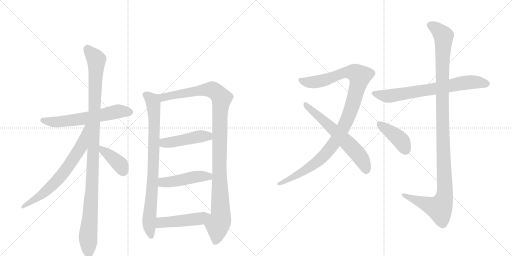
t = 0.00 s
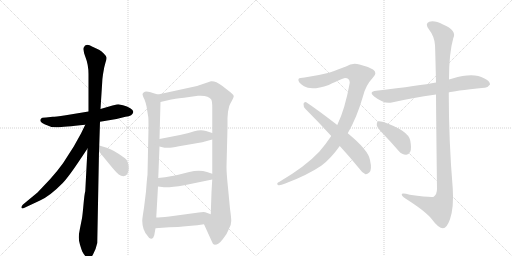
t = 2.34 s
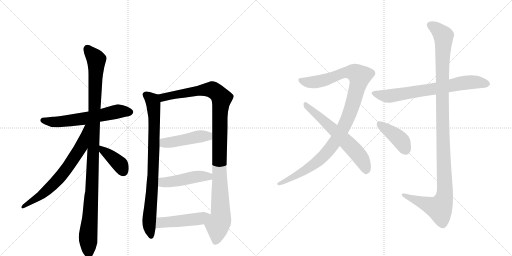
t = 4.69 s
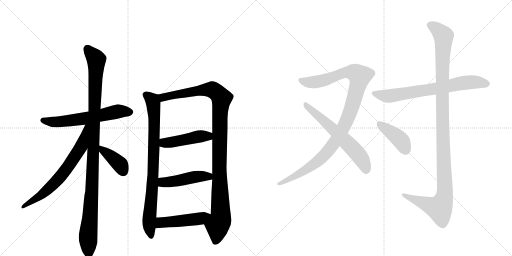
t = 7.03 s
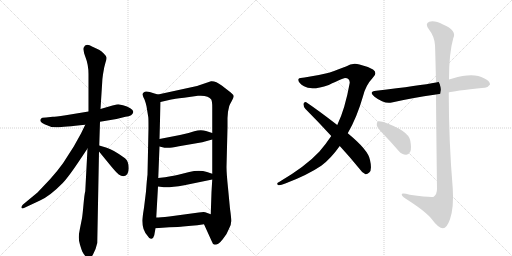
t = 9.37 s
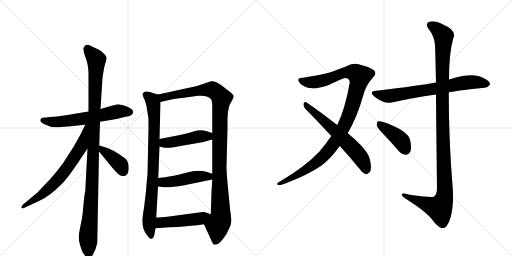
t = 11.72 s

The animated SVG that drew these frames (rendered in a browser with its animation timeline set to each time). Animation: 14 CSS @keyframes rules; one cycle of 11.72 s.

<svg version="1.1" viewBox="0 0 2048 1024" xmlns="http://www.w3.org/2000/svg">
  <g stroke="lightgray" stroke-dasharray="1,1" stroke-width="1" transform="scale(4, 4)">
    <line x1="0" y1="0" x2="256" y2="256"></line>
    <line x1="256" y1="0" x2="0" y2="256"></line>
    <line x1="128" y1="0" x2="128" y2="256"></line>
    <line x1="0" y1="128" x2="256" y2="128"></line>
    <line x1="256" y1="0" x2="512" y2="256"></line>
    <line x1="512" y1="0" x2="256" y2="256"></line>
    <line x1="384" y1="0" x2="384" y2="256"></line>
    <line x1="256" y1="128" x2="512" y2="128"></line>
  </g>
<g transform="scale(1, -1) translate(0, -850)">
   <style type="text/css">
    @keyframes keyframes0 {
      from {
       stroke: black;
       stroke-dashoffset: 609;
       stroke-width: 128;
       }
       66% {
       animation-timing-function: step-end;
       stroke: black;
       stroke-dashoffset: 0;
       stroke-width: 128;
       }
       to {
       stroke: black;
       stroke-width: 1024;
       }
       }
       #make-me-a-hanzi-animation-0 {
         animation: keyframes0 0.745605s both;
         animation-delay: 0.000000s;
         animation-timing-function: linear;
       }
    @keyframes keyframes1 {
      from {
       stroke: black;
       stroke-dashoffset: 1101;
       stroke-width: 128;
       }
       78% {
       animation-timing-function: step-end;
       stroke: black;
       stroke-dashoffset: 0;
       stroke-width: 128;
       }
       to {
       stroke: black;
       stroke-width: 1024;
       }
       }
       #make-me-a-hanzi-animation-1 {
         animation: keyframes1 1.145996s both;
         animation-delay: 0.745605s;
         animation-timing-function: linear;
       }
    @keyframes keyframes2 {
      from {
       stroke: black;
       stroke-dashoffset: 681;
       stroke-width: 128;
       }
       69% {
       animation-timing-function: step-end;
       stroke: black;
       stroke-dashoffset: 0;
       stroke-width: 128;
       }
       to {
       stroke: black;
       stroke-width: 1024;
       }
       }
       #make-me-a-hanzi-animation-2 {
         animation: keyframes2 0.804199s both;
         animation-delay: 1.891602s;
         animation-timing-function: linear;
       }
    @keyframes keyframes3 {
      from {
       stroke: black;
       stroke-dashoffset: 392;
       stroke-width: 128;
       }
       56% {
       animation-timing-function: step-end;
       stroke: black;
       stroke-dashoffset: 0;
       stroke-width: 128;
       }
       to {
       stroke: black;
       stroke-width: 1024;
       }
       }
       #make-me-a-hanzi-animation-3 {
         animation: keyframes3 0.569010s both;
         animation-delay: 2.695801s;
         animation-timing-function: linear;
       }
    @keyframes keyframes4 {
      from {
       stroke: black;
       stroke-dashoffset: 837;
       stroke-width: 128;
       }
       73% {
       animation-timing-function: step-end;
       stroke: black;
       stroke-dashoffset: 0;
       stroke-width: 128;
       }
       to {
       stroke: black;
       stroke-width: 1024;
       }
       }
       #make-me-a-hanzi-animation-4 {
         animation: keyframes4 0.931152s both;
         animation-delay: 3.264811s;
         animation-timing-function: linear;
       }
    @keyframes keyframes5 {
      from {
       stroke: black;
       stroke-dashoffset: 1097;
       stroke-width: 128;
       }
       78% {
       animation-timing-function: step-end;
       stroke: black;
       stroke-dashoffset: 0;
       stroke-width: 128;
       }
       to {
       stroke: black;
       stroke-width: 1024;
       }
       }
       #make-me-a-hanzi-animation-5 {
         animation: keyframes5 1.142741s both;
         animation-delay: 4.195964s;
         animation-timing-function: linear;
       }
    @keyframes keyframes6 {
      from {
       stroke: black;
       stroke-dashoffset: 458;
       stroke-width: 128;
       }
       60% {
       animation-timing-function: step-end;
       stroke: black;
       stroke-dashoffset: 0;
       stroke-width: 128;
       }
       to {
       stroke: black;
       stroke-width: 1024;
       }
       }
       #make-me-a-hanzi-animation-6 {
         animation: keyframes6 0.622721s both;
         animation-delay: 5.338704s;
         animation-timing-function: linear;
       }
    @keyframes keyframes7 {
      from {
       stroke: black;
       stroke-dashoffset: 467;
       stroke-width: 128;
       }
       60% {
       animation-timing-function: step-end;
       stroke: black;
       stroke-dashoffset: 0;
       stroke-width: 128;
       }
       to {
       stroke: black;
       stroke-width: 1024;
       }
       }
       #make-me-a-hanzi-animation-7 {
         animation: keyframes7 0.630046s both;
         animation-delay: 5.961426s;
         animation-timing-function: linear;
       }
    @keyframes keyframes8 {
      from {
       stroke: black;
       stroke-dashoffset: 475;
       stroke-width: 128;
       }
       61% {
       animation-timing-function: step-end;
       stroke: black;
       stroke-dashoffset: 0;
       stroke-width: 128;
       }
       to {
       stroke: black;
       stroke-width: 1024;
       }
       }
       #make-me-a-hanzi-animation-8 {
         animation: keyframes8 0.636556s both;
         animation-delay: 6.591471s;
         animation-timing-function: linear;
       }
    @keyframes keyframes9 {
      from {
       stroke: black;
       stroke-dashoffset: 1070;
       stroke-width: 128;
       }
       78% {
       animation-timing-function: step-end;
       stroke: black;
       stroke-dashoffset: 0;
       stroke-width: 128;
       }
       to {
       stroke: black;
       stroke-width: 1024;
       }
       }
       #make-me-a-hanzi-animation-9 {
         animation: keyframes9 1.120768s both;
         animation-delay: 7.228027s;
         animation-timing-function: linear;
       }
    @keyframes keyframes10 {
      from {
       stroke: black;
       stroke-dashoffset: 619;
       stroke-width: 128;
       }
       67% {
       animation-timing-function: step-end;
       stroke: black;
       stroke-dashoffset: 0;
       stroke-width: 128;
       }
       to {
       stroke: black;
       stroke-width: 1024;
       }
       }
       #make-me-a-hanzi-animation-10 {
         animation: keyframes10 0.753743s both;
         animation-delay: 8.348796s;
         animation-timing-function: linear;
       }
    @keyframes keyframes11 {
      from {
       stroke: black;
       stroke-dashoffset: 711;
       stroke-width: 128;
       }
       70% {
       animation-timing-function: step-end;
       stroke: black;
       stroke-dashoffset: 0;
       stroke-width: 128;
       }
       to {
       stroke: black;
       stroke-width: 1024;
       }
       }
       #make-me-a-hanzi-animation-11 {
         animation: keyframes11 0.828613s both;
         animation-delay: 9.102539s;
         animation-timing-function: linear;
       }
    @keyframes keyframes12 {
      from {
       stroke: black;
       stroke-dashoffset: 1167;
       stroke-width: 128;
       }
       79% {
       animation-timing-function: step-end;
       stroke: black;
       stroke-dashoffset: 0;
       stroke-width: 128;
       }
       to {
       stroke: black;
       stroke-width: 1024;
       }
       }
       #make-me-a-hanzi-animation-12 {
         animation: keyframes12 1.199707s both;
         animation-delay: 9.931152s;
         animation-timing-function: linear;
       }
    @keyframes keyframes13 {
      from {
       stroke: black;
       stroke-dashoffset: 411;
       stroke-width: 128;
       }
       57% {
       animation-timing-function: step-end;
       stroke: black;
       stroke-dashoffset: 0;
       stroke-width: 128;
       }
       to {
       stroke: black;
       stroke-width: 1024;
       }
       }
       #make-me-a-hanzi-animation-13 {
         animation: keyframes13 0.584473s both;
         animation-delay: 11.130859s;
         animation-timing-function: linear;
       }
</style>
<path d="M 400 363 L 466 374 L 502 383 Q 531 386 533 402 Q 534 409 521 417 Q 509 425 492 429 L 473 433 Q 470 433 450 428 L 402 414 L 354 404 L 263 389 Q 219 383 211 383 L 184 380 Q 166 380 164 375 Q 154 365 178 353 Q 202 340 228 341 Q 254 342 341 351 L 400 363 Z" fill="lightgray"></path> 
<path d="M 397 268 L 400 363 L 402 414 L 409 524 Q 409 532 412 553 L 417 581 L 422 600 Q 427 614 426 620 Q 426 625 415 636 Q 405 646 396 651 L 370 663 Q 342 680 335 660 Q 331 650 342 621 Q 354 591 354 553 L 354 404 L 350 256 L 341 85 Q 338 76 334 32 Q 330 -12 328 -23 L 320 -63 Q 315 -87 315 -99 Q 315 -112 320 -129 Q 325 -146 329 -156 Q 334 -166 342 -175 Q 351 -184 357 -184 Q 362 -186 372 -168 Q 383 -150 389 -122 L 396 244 L 397 268 Z" fill="lightgray"></path> 
<path d="M 341 351 L 324 316 L 295 264 L 252 197 Q 232 169 201 134 L 150 80 L 92 32 Q 84 24 86 19 Q 88 14 98 19 L 160 48 Q 200 66 251 118 Q 275 143 326 220 L 350 256 C 426 369 354 378 341 351 Z" fill="lightgray"></path> 
<path d="M 494 145 Q 515 149 515 177 Q 515 205 500 217 Q 454 251 427 259 L 397 268 C 370 276 377 267 396 244 L 446 183 Q 466 159 475 152 Q 484 145 494 145 Z" fill="lightgray"></path> 
<path d="M 632 472 L 618 476 Q 583 489 576 481 Q 570 477 570 472 Q 571 466 578 452 Q 584 436 586 425 L 593 382 Q 594 379 594 338 L 590 151 Q 588 138 584 84 L 576 19 Q 569 -24 569 -33 Q 569 -69 590 -93 Q 598 -107 606 -105 Q 614 -103 617 -91 L 622 -63 L 625 -20 L 632 104 L 633 138 L 638 264 L 638 294 L 642 442 C 643 469 643 469 632 472 Z" fill="lightgray"></path> 
<path d="M 910 378 L 912 403 L 917 426 Q 919 432 927 446 Q 935 460 935 465 Q 935 470 923 480 L 887 508 Q 862 527 844 525 L 788 506 L 632 472 C 603 466 613 435 642 442 L 685 452 Q 694 454 736 459 L 792 467 Q 834 470 845 452 Q 849 444 849 421 L 849 318 L 849 292 L 849 155 L 849 132 L 846 82 L 843 -7 C 842 -37 804 -20 816 -47 L 846 -113 Q 850 -127 859 -129 Q 874 -129 891 -107 Q 909 -85 916 -65 Q 925 -49 925 -34 Q 925 -20 920 15 L 912 99 Q 906 157 906 182 L 910 341 L 910 378 Z" fill="lightgray"></path> 
<path d="M 638 264 L 658 259 L 671 259 Q 679 258 716 265 L 809 281 L 849 292 C 878 300 878 309 849 318 L 824 326 Q 803 333 777 325 Q 752 316 720 310 L 638 294 C 609 288 609 271 638 264 Z" fill="lightgray"></path> 
<path d="M 632 104 L 648 102 Q 672 98 737 109 L 849 132 C 878 138 877 146 849 155 L 828 162 Q 797 172 757 162 L 713 151 Q 692 145 633 138 C 603 134 602 108 632 104 Z" fill="lightgray"></path> 
<path d="M 622 -63 L 677 -59 Q 717 -58 732 -56 L 765 -53 Q 788 -51 816 -47 C 846 -43 871 -17 843 -7 L 821 1 Q 815 3 795 0 L 677 -16 Q 639 -20 625 -20 C 595 -21 592 -65 622 -63 Z" fill="lightgray"></path> 
<path d="M 1391 317 Q 1428 381 1452 465 Q 1462 508 1492 540 Q 1511 559 1492 572 Q 1468 585 1438 592 Q 1410 601 1384 584 Q 1359 574 1316 559 Q 1268 547 1218 540 Q 1199 540 1194 534 Q 1190 521 1216 505 Q 1246 486 1315 510 Q 1373 538 1380 538 Q 1399 538 1399 519 Q 1380 413 1349 350 L 1325 306 Q 1303 273 1277 243 Q 1223 185 1118 123 Q 1103 116 1112 110 Q 1119 107 1141 116 Q 1229 149 1285 187 Q 1322 214 1359 266 L 1391 317 Z" fill="lightgray"></path> 
<path d="M 1359 266 Q 1396 226 1436 177 Q 1449 158 1462 153 Q 1469 152 1477 160 Q 1489 170 1480 210 Q 1474 249 1391 317 L 1349 350 Q 1270 411 1225 441 Q 1218 445 1214 435 Q 1213 423 1222 414 Q 1271 365 1325 306 L 1359 266 Z" fill="lightgray"></path> 
<path d="M 1795 480 Q 1810 486 1938 499 Q 1950 498 1960 512 Q 1961 525 1936 537 Q 1894 562 1810 536 Q 1803 535 1796 532 L 1744 520 Q 1681 508 1505 487 Q 1472 483 1498 463 Q 1537 433 1567 440 Q 1646 458 1744 472 L 1795 480 Z" fill="lightgray"></path> 
<path d="M 1744 472 Q 1745 333 1748 95 Q 1748 73 1735 63 Q 1726 59 1639 71 Q 1603 81 1607 70 Q 1610 63 1631 50 Q 1707 1 1729 -29 Q 1754 -63 1772 -63 Q 1787 -63 1800 -27 Q 1816 21 1811 96 Q 1795 288 1795 480 L 1796 532 Q 1796 638 1813 697 Q 1829 728 1772 752 Q 1738 770 1717 763 Q 1698 756 1716 732 Q 1738 704 1740 669 Q 1741 653 1744 520 L 1744 472 Z" fill="lightgray"></path> 
<path d="M 1534 313 Q 1564 282 1595 246 Q 1608 231 1624 231 Q 1634 230 1641 243 Q 1647 256 1641 288 Q 1634 327 1534 362 Q 1519 366 1512 365 Q 1506 361 1507 349 Q 1510 337 1534 313 Z" fill="lightgray"></path> 
      <clipPath id="make-me-a-hanzi-clip-0">
      <path d="M 400 363 L 466 374 L 502 383 Q 531 386 533 402 Q 534 409 521 417 Q 509 425 492 429 L 473 433 Q 470 433 450 428 L 402 414 L 354 404 L 263 389 Q 219 383 211 383 L 184 380 Q 166 380 164 375 Q 154 365 178 353 Q 202 340 228 341 Q 254 342 341 351 L 400 363 Z" fill="lightgray"></path>
      </clipPath>
      <path clip-path="url(#make-me-a-hanzi-clip-0)" d="M 172 368 L 249 364 L 344 376 L 473 405 L 521 402 " fill="none" id="make-me-a-hanzi-animation-0" stroke-dasharray="481 962" stroke-linecap="round"></path>

      <clipPath id="make-me-a-hanzi-clip-1">
      <path d="M 397 268 L 400 363 L 402 414 L 409 524 Q 409 532 412 553 L 417 581 L 422 600 Q 427 614 426 620 Q 426 625 415 636 Q 405 646 396 651 L 370 663 Q 342 680 335 660 Q 331 650 342 621 Q 354 591 354 553 L 354 404 L 350 256 L 341 85 Q 338 76 334 32 Q 330 -12 328 -23 L 320 -63 Q 315 -87 315 -99 Q 315 -112 320 -129 Q 325 -146 329 -156 Q 334 -166 342 -175 Q 351 -184 357 -184 Q 362 -186 372 -168 Q 383 -150 389 -122 L 396 244 L 397 268 Z" fill="lightgray"></path>
      </clipPath>
      <path clip-path="url(#make-me-a-hanzi-clip-1)" d="M 349 657 L 385 611 L 368 107 L 352 -103 L 356 -175 " fill="none" id="make-me-a-hanzi-animation-1" stroke-dasharray="973 1946" stroke-linecap="round"></path>

      <clipPath id="make-me-a-hanzi-clip-2">
      <path d="M 341 351 L 324 316 L 295 264 L 252 197 Q 232 169 201 134 L 150 80 L 92 32 Q 84 24 86 19 Q 88 14 98 19 L 160 48 Q 200 66 251 118 Q 275 143 326 220 L 350 256 C 426 369 354 378 341 351 Z" fill="lightgray"></path>
      </clipPath>
      <path clip-path="url(#make-me-a-hanzi-clip-2)" d="M 348 347 L 325 264 L 258 164 L 176 78 L 92 24 " fill="none" id="make-me-a-hanzi-animation-2" stroke-dasharray="553 1106" stroke-linecap="round"></path>

      <clipPath id="make-me-a-hanzi-clip-3">
      <path d="M 494 145 Q 515 149 515 177 Q 515 205 500 217 Q 454 251 427 259 L 397 268 C 370 276 377 267 396 244 L 446 183 Q 466 159 475 152 Q 484 145 494 145 Z" fill="lightgray"></path>
      </clipPath>
      <path clip-path="url(#make-me-a-hanzi-clip-3)" d="M 403 262 L 409 249 L 482 190 L 492 164 " fill="none" id="make-me-a-hanzi-animation-3" stroke-dasharray="264 528" stroke-linecap="round"></path>

      <clipPath id="make-me-a-hanzi-clip-4">
      <path d="M 632 472 L 618 476 Q 583 489 576 481 Q 570 477 570 472 Q 571 466 578 452 Q 584 436 586 425 L 593 382 Q 594 379 594 338 L 590 151 Q 588 138 584 84 L 576 19 Q 569 -24 569 -33 Q 569 -69 590 -93 Q 598 -107 606 -105 Q 614 -103 617 -91 L 622 -63 L 625 -20 L 632 104 L 633 138 L 638 264 L 638 294 L 642 442 C 643 469 643 469 632 472 Z" fill="lightgray"></path>
      </clipPath>
      <path clip-path="url(#make-me-a-hanzi-clip-4)" d="M 581 471 L 609 448 L 617 391 L 613 162 L 596 -40 L 604 -95 " fill="none" id="make-me-a-hanzi-animation-4" stroke-dasharray="709 1418" stroke-linecap="round"></path>

      <clipPath id="make-me-a-hanzi-clip-5">
      <path d="M 910 378 L 912 403 L 917 426 Q 919 432 927 446 Q 935 460 935 465 Q 935 470 923 480 L 887 508 Q 862 527 844 525 L 788 506 L 632 472 C 603 466 613 435 642 442 L 685 452 Q 694 454 736 459 L 792 467 Q 834 470 845 452 Q 849 444 849 421 L 849 318 L 849 292 L 849 155 L 849 132 L 846 82 L 843 -7 C 842 -37 804 -20 816 -47 L 846 -113 Q 850 -127 859 -129 Q 874 -129 891 -107 Q 909 -85 916 -65 Q 925 -49 925 -34 Q 925 -20 920 15 L 912 99 Q 906 157 906 182 L 910 341 L 910 378 Z" fill="lightgray"></path>
      </clipPath>
      <path clip-path="url(#make-me-a-hanzi-clip-5)" d="M 641 467 L 652 460 L 784 486 L 848 492 L 872 476 L 886 456 L 879 384 L 877 177 L 883 -13 L 870 -52 L 861 -117 " fill="none" id="make-me-a-hanzi-animation-5" stroke-dasharray="969 1938" stroke-linecap="round"></path>

      <clipPath id="make-me-a-hanzi-clip-6">
      <path d="M 638 264 L 658 259 L 671 259 Q 679 258 716 265 L 809 281 L 849 292 C 878 300 878 309 849 318 L 824 326 Q 803 333 777 325 Q 752 316 720 310 L 638 294 C 609 288 609 271 638 264 Z" fill="lightgray"></path>
      </clipPath>
      <path clip-path="url(#make-me-a-hanzi-clip-6)" d="M 647 287 L 657 278 L 702 283 L 790 304 L 832 305 L 840 312 " fill="none" id="make-me-a-hanzi-animation-6" stroke-dasharray="330 660" stroke-linecap="round"></path>

      <clipPath id="make-me-a-hanzi-clip-7">
      <path d="M 632 104 L 648 102 Q 672 98 737 109 L 849 132 C 878 138 877 146 849 155 L 828 162 Q 797 172 757 162 L 713 151 Q 692 145 633 138 C 603 134 602 108 632 104 Z" fill="lightgray"></path>
      </clipPath>
      <path clip-path="url(#make-me-a-hanzi-clip-7)" d="M 637 110 L 654 121 L 795 144 L 834 144 L 841 138 " fill="none" id="make-me-a-hanzi-animation-7" stroke-dasharray="339 678" stroke-linecap="round"></path>

      <clipPath id="make-me-a-hanzi-clip-8">
      <path d="M 622 -63 L 677 -59 Q 717 -58 732 -56 L 765 -53 Q 788 -51 816 -47 C 846 -43 871 -17 843 -7 L 821 1 Q 815 3 795 0 L 677 -16 Q 639 -20 625 -20 C 595 -21 592 -65 622 -63 Z" fill="lightgray"></path>
      </clipPath>
      <path clip-path="url(#make-me-a-hanzi-clip-8)" d="M 628 -56 L 644 -40 L 802 -24 L 836 -9 " fill="none" id="make-me-a-hanzi-animation-8" stroke-dasharray="347 694" stroke-linecap="round"></path>

      <clipPath id="make-me-a-hanzi-clip-9">
      <path d="M 1391 317 Q 1428 381 1452 465 Q 1462 508 1492 540 Q 1511 559 1492 572 Q 1468 585 1438 592 Q 1410 601 1384 584 Q 1359 574 1316 559 Q 1268 547 1218 540 Q 1199 540 1194 534 Q 1190 521 1216 505 Q 1246 486 1315 510 Q 1373 538 1380 538 Q 1399 538 1399 519 Q 1380 413 1349 350 L 1325 306 Q 1303 273 1277 243 Q 1223 185 1118 123 Q 1103 116 1112 110 Q 1119 107 1141 116 Q 1229 149 1285 187 Q 1322 214 1359 266 L 1391 317 Z" fill="lightgray"></path>
      </clipPath>
      <path clip-path="url(#make-me-a-hanzi-clip-9)" d="M 1202 530 L 1218 522 L 1267 522 L 1387 561 L 1418 560 L 1438 545 L 1412 438 L 1387 368 L 1332 272 L 1268 202 L 1175 142 L 1117 115 " fill="none" id="make-me-a-hanzi-animation-9" stroke-dasharray="942 1884" stroke-linecap="round"></path>

      <clipPath id="make-me-a-hanzi-clip-10">
      <path d="M 1359 266 Q 1396 226 1436 177 Q 1449 158 1462 153 Q 1469 152 1477 160 Q 1489 170 1480 210 Q 1474 249 1391 317 L 1349 350 Q 1270 411 1225 441 Q 1218 445 1214 435 Q 1213 423 1222 414 Q 1271 365 1325 306 L 1359 266 Z" fill="lightgray"></path>
      </clipPath>
      <path clip-path="url(#make-me-a-hanzi-clip-10)" d="M 1224 431 L 1381 288 L 1430 236 L 1456 196 L 1464 166 " fill="none" id="make-me-a-hanzi-animation-10" stroke-dasharray="491 982" stroke-linecap="round"></path>

      <clipPath id="make-me-a-hanzi-clip-11">
      <path d="M 1795 480 Q 1810 486 1938 499 Q 1950 498 1960 512 Q 1961 525 1936 537 Q 1894 562 1810 536 Q 1803 535 1796 532 L 1744 520 Q 1681 508 1505 487 Q 1472 483 1498 463 Q 1537 433 1567 440 Q 1646 458 1744 472 L 1795 480 Z" fill="lightgray"></path>
      </clipPath>
      <path clip-path="url(#make-me-a-hanzi-clip-11)" d="M 1499 476 L 1551 465 L 1877 521 L 1948 514 " fill="none" id="make-me-a-hanzi-animation-11" stroke-dasharray="583 1166" stroke-linecap="round"></path>

      <clipPath id="make-me-a-hanzi-clip-12">
      <path d="M 1744 472 Q 1745 333 1748 95 Q 1748 73 1735 63 Q 1726 59 1639 71 Q 1603 81 1607 70 Q 1610 63 1631 50 Q 1707 1 1729 -29 Q 1754 -63 1772 -63 Q 1787 -63 1800 -27 Q 1816 21 1811 96 Q 1795 288 1795 480 L 1796 532 Q 1796 638 1813 697 Q 1829 728 1772 752 Q 1738 770 1717 763 Q 1698 756 1716 732 Q 1738 704 1740 669 Q 1741 653 1744 520 L 1744 472 Z" fill="lightgray"></path>
      </clipPath>
      <path clip-path="url(#make-me-a-hanzi-clip-12)" d="M 1724 747 L 1742 739 L 1774 706 L 1768 533 L 1779 68 L 1770 38 L 1754 17 L 1614 70 " fill="none" id="make-me-a-hanzi-animation-12" stroke-dasharray="1039 2078" stroke-linecap="round"></path>

      <clipPath id="make-me-a-hanzi-clip-13">
      <path d="M 1534 313 Q 1564 282 1595 246 Q 1608 231 1624 231 Q 1634 230 1641 243 Q 1647 256 1641 288 Q 1634 327 1534 362 Q 1519 366 1512 365 Q 1506 361 1507 349 Q 1510 337 1534 313 Z" fill="lightgray"></path>
      </clipPath>
      <path clip-path="url(#make-me-a-hanzi-clip-13)" d="M 1516 357 L 1599 293 L 1624 249 " fill="none" id="make-me-a-hanzi-animation-13" stroke-dasharray="283 566" stroke-linecap="round"></path>

</g>
</svg>
